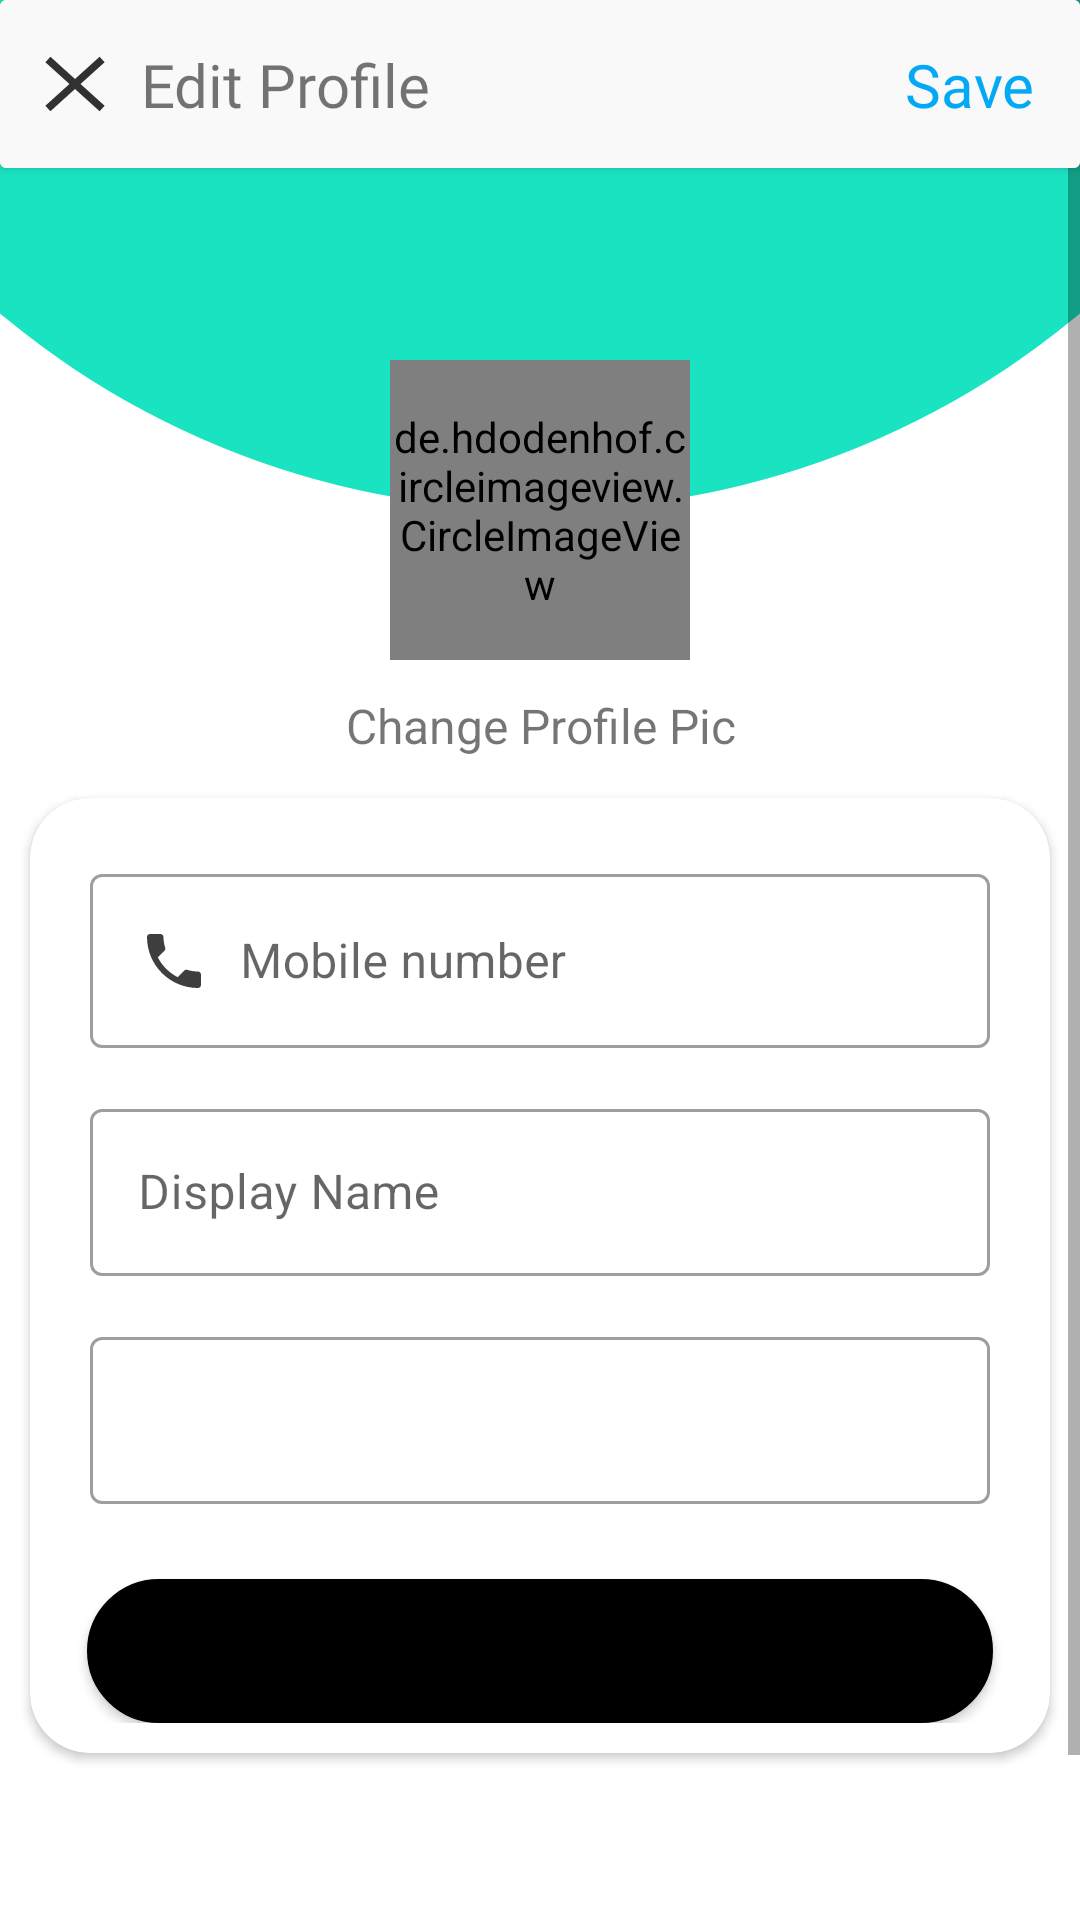

Reconstruct the res/layout file that produces this screen, plus the resources it refers to.
<!-- AndroidManifest.xml: application theme Theme.DIGIYoga.noACtionBar -->
<!-- res/layout/activity_update_profile.xml -->
<?xml version="1.0" encoding="utf-8"?>
<androidx.constraintlayout.widget.ConstraintLayout xmlns:android="http://schemas.android.com/apk/res/android"
    xmlns:app="http://schemas.android.com/apk/res-auto"
    xmlns:tools="http://schemas.android.com/tools"
    android:layout_width="match_parent"
    android:layout_height="match_parent"
    tools:context=".UpdateProfileActivity">

    <androidx.cardview.widget.CardView
        android:id="@+id/appBarLayout2"
        android:layout_width="0dp"
        android:layout_height="wrap_content"
        android:elevation="@dimen/_5sdp"
        android:outlineAmbientShadowColor="@color/black"
        app:layout_constraintEnd_toEndOf="parent"
        app:layout_constraintStart_toStartOf="parent"
        app:layout_constraintTop_toTopOf="@+id/scrollView2">

        <androidx.constraintlayout.widget.ConstraintLayout
            android:layout_width="match_parent"
            android:layout_height="?actionBarSize"
            android:background="#FAF9F9">


            <ImageView
                android:id="@+id/cancel_button"
                android:layout_width="@dimen/_20sdp"
                android:layout_height="@dimen/_20sdp"
                android:layout_marginStart="@dimen/_15sdp"
                android:src="@drawable/cancel_icon"
                app:layout_constraintBottom_toBottomOf="parent"
                app:layout_constraintStart_toStartOf="parent"
                app:layout_constraintTop_toTopOf="parent"
                app:layout_constraintVertical_bias="0.5" />

            <TextView
                android:id="@+id/textView3"
                android:layout_width="wrap_content"
                android:layout_height="wrap_content"
                android:layout_marginStart="@dimen/_12sdp"
                android:fontFamily="@font/alegreya_bold"
                android:text="Edit Profile"
                android:textSize="@dimen/_20sdp"
                app:layout_constraintBottom_toBottomOf="parent"
                app:layout_constraintStart_toEndOf="@+id/cancel_button"
                app:layout_constraintTop_toTopOf="parent" />

            <TextView
                android:id="@+id/save_button"
                android:layout_width="wrap_content"
                android:layout_height="wrap_content"
                android:layout_marginEnd="@dimen/_15sdp"
                android:fontFamily="@font/alegreya_bold"
                android:gravity="center_vertical"
                android:text="Save"
                android:textColor="#03A9F4"
                android:textSize="@dimen/_20sdp"
                app:layout_constraintBottom_toBottomOf="parent"
                app:layout_constraintEnd_toEndOf="parent"
                app:layout_constraintTop_toTopOf="parent" />

        </androidx.constraintlayout.widget.ConstraintLayout>
    </androidx.cardview.widget.CardView>

    <ScrollView
        android:id="@+id/scrollView2"
        android:layout_width="0dp"
        android:layout_height="0dp"
        app:layout_constraintBottom_toBottomOf="parent"
        app:layout_constraintEnd_toEndOf="parent"
        app:layout_constraintStart_toStartOf="parent"
        app:layout_constraintTop_toTopOf="parent">

        <LinearLayout
            android:layout_width="match_parent"
            android:layout_height="wrap_content"
            android:orientation="vertical">


            <androidx.constraintlayout.widget.ConstraintLayout
                android:layout_width="match_parent"
                android:layout_height="700dp">

                <ImageView
                    android:id="@+id/imageView"
                    android:layout_width="match_parent"
                    android:layout_height="170dp"
                    android:scaleType="fitXY"
                    app:layout_constraintEnd_toEndOf="parent"
                    app:layout_constraintHorizontal_bias="0.0"
                    app:layout_constraintStart_toStartOf="parent"
                    app:layout_constraintTop_toTopOf="parent"
                    app:srcCompat="@drawable/profile_section_semi_circle" />

                <de.hdodenhof.circleimageview.CircleImageView
                    android:id="@+id/profile_image"
                    android:layout_width="@dimen/_100sdp"
                    android:layout_height="@dimen/_100sdp"
                    android:src="@drawable/circle_shape"
                    app:civ_border_color="#FF000000"
                    app:civ_border_width="2dp"
                    app:layout_constraintBottom_toBottomOf="@+id/imageView"
                    app:layout_constraintEnd_toEndOf="parent"
                    app:layout_constraintStart_toStartOf="parent"
                    app:layout_constraintTop_toBottomOf="@+id/imageView" />


                <TextView
                    android:id="@+id/edit_profile_pic"
                    android:layout_width="wrap_content"
                    android:layout_height="28dp"
                    android:layout_marginTop="8dp"
                    android:gravity="center"
                    android:text="Change Profile Pic"
                    android:textSize="@dimen/_16sdp"
                    app:layout_constraintEnd_toEndOf="parent"
                    app:layout_constraintStart_toStartOf="parent"
                    app:layout_constraintTop_toBottomOf="@+id/profile_image" />

                <androidx.cardview.widget.CardView
                    android:id="@+id/cardView"
                    android:layout_width="match_parent"
                    android:layout_height="wrap_content"
                    android:layout_margin="10dp"
                    android:layout_marginStart="@dimen/_10sdp"
                    android:layout_marginEnd="@dimen/_10sdp"
                    android:background="@drawable/input_field_background"
                    app:cardCornerRadius="20dp"
                    app:layout_constraintBottom_toBottomOf="parent"
                    app:layout_constraintEnd_toEndOf="parent"
                    app:layout_constraintHorizontal_bias="0.0"
                    app:layout_constraintStart_toStartOf="parent"
                    app:layout_constraintTop_toBottomOf="@+id/edit_profile_pic"
                    app:layout_constraintVertical_bias="0.0">

                    <LinearLayout
                        android:layout_width="match_parent"
                        android:layout_height="wrap_content"
                        android:layout_marginLeft="10dp"
                        android:layout_marginTop="20dp"
                        android:layout_marginRight="10dp"
                        android:layout_marginBottom="10dp"
                        android:background="#fff"
                        android:orientation="vertical">

                        <com.google.android.material.textfield.TextInputLayout
                            android:id="@+id/til_phone"
                            style="@style/Widget.MaterialComponents.TextInputLayout.OutlinedBox"
                            android:layout_width="match_parent"
                            android:layout_height="wrap_content"
                            android:layout_marginLeft="10sp"
                            android:layout_marginRight="10sp"
                            android:layout_marginBottom="@dimen/_15sdp"
                            android:clickable="false"
                            android:hint="@string/mobile_number">

                            <com.google.android.material.textfield.TextInputEditText
                                android:id="@+id/tie_mobile"
                                style="@style/lrf_input_edit_text_style"
                                android:drawableTint="#403D3D"
                                android:inputType="number"
                                android:maxLength="@integer/max_phone_no"
                                app:drawableLeftCompat="@drawable/ic_baseline_phone_24"
                                app:drawableStartCompat="@drawable/ic_baseline_phone_24" />
                        </com.google.android.material.textfield.TextInputLayout>

                        <com.google.android.material.textfield.TextInputLayout
                            android:id="@+id/til_username"
                            style="@style/Widget.MaterialComponents.TextInputLayout.OutlinedBox"
                            android:layout_width="match_parent"
                            android:layout_height="wrap_content"
                            android:layout_marginLeft="10sp"
                            android:layout_marginRight="10sp"
                            android:layout_marginBottom="@dimen/_15sdp"
                            android:clickable="false"
                            android:hint="@string/displayName">

                            <com.google.android.material.textfield.TextInputEditText
                                android:id="@+id/tie_username"
                                style="@style/lrf_input_edit_text_style"
                                android:drawableTint="#403D3D"
                                android:inputType="textAutoComplete"
                                app:drawableLeftCompat="@drawable/profile_icon_bottom_nav"
                                app:drawableStartCompat="@drawable/profile_icon_bottom_nav" />
                        </com.google.android.material.textfield.TextInputLayout>

                        <com.google.android.material.textfield.TextInputLayout
                            android:id="@+id/til_dob"
                            style="@style/Widget.MaterialComponents.TextInputLayout.OutlinedBox"
                            android:layout_width="match_parent"
                            android:layout_height="wrap_content"
                            android:layout_marginLeft="10sp"
                            android:layout_marginRight="10sp"
                            android:layout_marginBottom="@dimen/_15sdp"
                            android:clickable="false">

                            <com.google.android.material.textfield.TextInputEditText
                                android:id="@+id/tie_dob"
                                style="@style/lrf_input_edit_text_style"
                                android:drawableTint="#403D3D"
                                android:inputType="date"
                                app:drawableLeftCompat="@drawable/cake_icon"
                                app:drawableStartCompat="@drawable/cake_icon" />
                        </com.google.android.material.textfield.TextInputLayout>


                        <Button
                            android:id="@+id/Update_button"
                            android:layout_width="302dp"
                            android:layout_height="wrap_content"
                            android:layout_alignParentLeft="true"
                            android:layout_alignParentTop="true"
                            android:layout_gravity="center_horizontal"
                            android:layout_marginStart="50dp"
                            android:layout_marginTop="10dp"
                            android:layout_marginEnd="50dp"
                            android:background="@drawable/round_button_background"
                            android:backgroundTint="#000000"
                            android:elevation="4dp"
                            android:text="Update Profile" />


                    </LinearLayout>

                </androidx.cardview.widget.CardView>


            </androidx.constraintlayout.widget.ConstraintLayout>
        </LinearLayout>
    </ScrollView>


</androidx.constraintlayout.widget.ConstraintLayout>
<!-- resources referenced by this layout -->
<resources>
  <color name="black">#FF000000</color>
  <dimen name="_100sdp">100dp</dimen>
  <dimen name="_10sdp">10dp</dimen>
  <dimen name="_12sdp">12dp</dimen>
  <dimen name="_15sdp">15dp</dimen>
  <dimen name="_16sdp">16dp</dimen>
  <dimen name="_20sdp">20dp</dimen>
  <dimen name="_5sdp">5dp</dimen>
  <!-- drawable ic_baseline_phone_24 (drawable) -->
  <vector xmlns:android="http://schemas.android.com/apk/res/android"
      android:width="24dp"
      android:height="24dp"
      android:viewportWidth="24"
      android:viewportHeight="24">
      <path
          android:fillColor="#fff"
          android:pathData="M6.62,10.79c1.44,2.83 3.76,5.14 6.59,6.59l2.2,-2.2c0.27,-0.27 0.67,-0.36 1.02,-0.24 1.12,0.37 2.33,0.57 3.57,0.57 0.55,0 1,0.45 1,1V20c0,0.55 -0.45,1 -1,1 -9.39,0 -17,-7.61 -17,-17 0,-0.55 0.45,-1 1,-1h3.5c0.55,0 1,0.45 1,1 0,1.25 0.2,2.45 0.57,3.57 0.11,0.35 0.03,0.74 -0.25,1.02l-2.2,2.2z" />
  </vector>
  <!-- drawable input_field_background (drawable) -->
  <?xml version="1.0" encoding="utf-8"?>
  <shape xmlns:android="http://schemas.android.com/apk/res/android"
      android:shape="rectangle">
  
      <solid android:color="#8D9CA4" />
  
      <size
  
          android:width="120dp"
          android:height="120dp" />
  
  
      <corners android:radius="10dp" />
  </shape>
  <!-- drawable profile_section_semi_circle (drawable) -->
  <?xml version="1.0" encoding="utf-8"?>
  <layer-list xmlns:android="http://schemas.android.com/apk/res/android">
      <item android:height="50dp">
          <shape>
              <solid android:color="#000000" />
          </shape>
      </item>
      <item
          android:bottom="0dp"
          android:left="-100dp"
          android:right="-100dp"
          android:top="-500dp">
          <shape>
              <corners android:radius="@dimen/_500sdp" />
              <solid android:color="#1AE3C2" />
          </shape>
      </item>
  </layer-list>
  <!-- drawable round_button_background (drawable) -->
  <?xml version="1.0" encoding="utf-8"?>
  <shape xmlns:android="http://schemas.android.com/apk/res/android"
      android:shape="rectangle">
      <solid android:color="#246C5E" />
      <corners android:radius="30dp" />
      <stroke
          android:width="10dp"
          android:color="@color/black" />
  
  </shape>
  <integer name="max_phone_no">10</integer>
  <string name="displayName">Display Name</string>
  <string name="mobile_number">Mobile number</string>
  <style name="lrf_input_edit_text_style">
          <item name="android:layout_width">match_parent</item>
          <item name="android:layout_height">wrap_content</item>
          <item name="android:maxLines">1</item>
          <item name="android:minLines">1</item>
          <item name="android:drawablePadding">10sp</item>
          <item name="android:inputType" />
          <item name="drawerArrowStyle">@style/DrawerStyle</item>
      </style>
  <style name="Theme.DIGIYoga.noACtionBar" parent="Theme.MaterialComponents.DayNight.NoActionBar">
          
          <item name="colorPrimary">@color/colorPrimary</item>
          <item name="colorPrimaryVariant">@color/colorPrimaryVariant</item>
          <item name="colorOnPrimary">@color/white</item>
          
          <item name="colorSecondary">@color/white</item>
          <item name="colorSecondaryVariant">@color/white</item>
          <item name="colorOnSecondary">#CFBEBE</item>
          
          <item name="android:statusBarColor">@color/statusBarColor</item>
          
      </style>
  
  
      //figma styles
  <dimen name="_500sdp">500dp</dimen>
  <style name="DrawerStyle" parent="@style/Widget.AppCompat.DrawerArrowToggle">
          <item name="spinBars">true</item>
          <item name="color">
              #000000
          </item>
          <item name="homeAsUpIndicator">@drawable/ic_baseline_phone_24</item>
  
      </style>
  <color name="colorPrimary">#39EDC9</color>
  <color name="colorPrimaryVariant">#246C5E</color>
  <color name="white">#FFFFFFFF</color>
  
  
      //new theme colour
  <color name="statusBarColor">#046E5C</color>
</resources>
